2-way image classification set "data" from GitHub (Kymer0615/GraffitiTagGeneration); label vocabulary: graffiti, text.

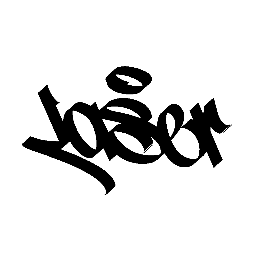
Label: graffiti

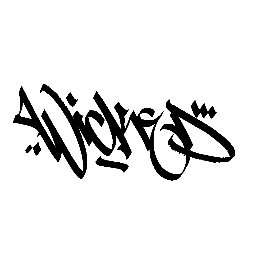
Label: graffiti

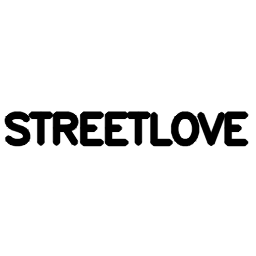
Label: text

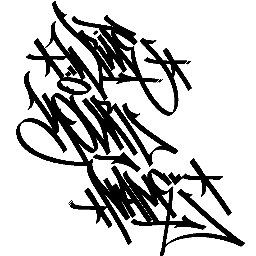
Label: graffiti

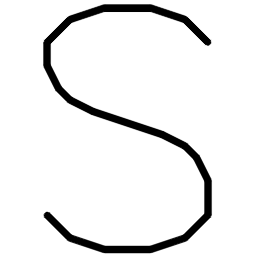
Label: text

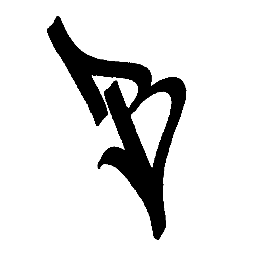
Label: graffiti
